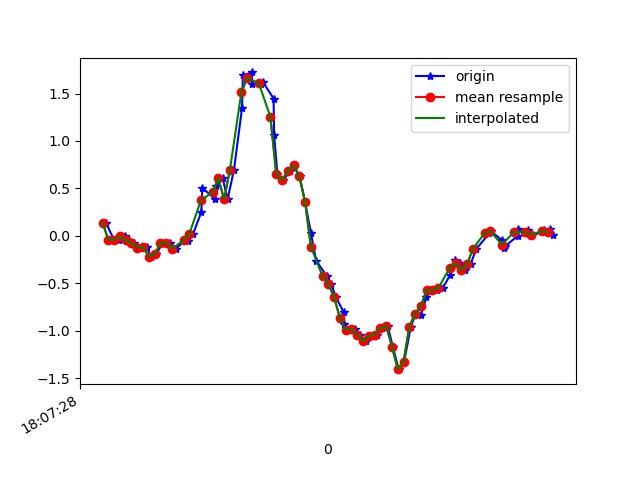

The data file committed next to this chart (first rows):
1617818848772, 514492394809551, 0.13630365, 0.16440047, 0.00498392
1617818848799, 514492413833631, -0.04085, -0.1557, 0.001319
1617818848816, 514492432857695, -0.04085, 0.1595, -0.05855
1617818848836, 514492451881743, -0.00786, 0.344, -0.01823
1617818848850, 514492470905823, -0.0494, 0.03856, 0.0282
1617818848870, 514492489969007, -0.07506, -0.1484, -0.02189
1617818848889, 514492508994447, -0.1251, 0.4405, -0.05244
1617818848913, 514492528019855, -0.1178, 0.2487, 0.03308
1617818848927, 514492547045263, -0.2204, -0.1545, 0.04286
1617818848946, 514492566070703, -0.1972, 0.08743, -0.008455
1617818848966, 514492585102991, -0.0775, 0.515, 0.00254
1617818848994, 514492604127183, -0.07506, 0.1632, 0.04286
1617818849014, 514492623151343, -0.1361, 0.052, -0.00479
1617818849047, 514492642175503, -0.03963, 0.4979, -0.039
1617818849055, 514492661224495, -0.05673, 0.6421, -0.003568
1617818849073, 514492680248687, 0.02024, 0.2499, -0.028
1617818849101, 514492699269935, 0.2475, 0.4149, -0.1453
1617818849105, 514492718293967, 0.504, 0.3611, -0.2076
1617818849148, 514492737317967, 0.3892, -0.6138, -0.2186
1617818849153, 514492756366799, 0.5273, -1.746, -0.4605
1617818849175, 514492775390831, 0.6079, -2.45, -0.9333
1617818849192, 514492794404847, 0.3843, -3.143, -1.333
1617818849214, 514492813428399, 0.6934, -3.739, -1.576
1617818849242, 514492832452015, 1.347, -4.099, -1.703
1617818849245, 514492851500399, 1.69, -4.322, -1.713
1617818849275, 514492870523951, 1.722, -4.44, -1.647
1617818849278, 514492889552751, 1.605, -4.479, -1.561
1617818849306, 514492908576559, 1.595, -4.433, -1.465
1617818849314, 514492927625135, 1.622, -4.321, -1.299
1617818849351, 514492946648943, 1.447, -4.147, -1.099
1617818849353, 514492965672751, 1.059, -3.87, -0.9467
1617818849364, 514492984696495, 0.6555, -3.529, -0.8905
1617818849384, 514493003735279, 0.5835, -3.093, -0.8905
1617818849407, 514493022758703, 0.6824, -2.641, -0.8209
1617818849421, 514493041782191, 0.7435, -2.202, -0.667
1617818849441, 514493060805679, 0.625, -1.716, -0.5277
1617818849460, 514493079829103, 0.3538, -1.171, -0.4141
1617818849480, 514493098863215, 0.02879, -0.6102, -0.3334
1617818849498, 514493117886319, -0.262, -0.07995, -0.2052
1617818849535, 514493136909359, -0.4257, 0.4271, -0.03655
1617818849550, 514493155957231, -0.5075, 0.9634, 0.1039
1617818849566, 514493174980207, -0.6468, 1.501, 0.2102
1617818849593, 514493193995439, -0.8044, 1.998, 0.3165
1617818849595, 514493213018287, -0.9266, 2.421, 0.4546
1617818849612, 514493232065903, -0.9914, 2.783, 0.5682
1617818849634, 514493251088815, -0.984, 3.062, 0.5987
1617818849650, 514493270111599, -1.045, 3.231, 0.5755
1617818849669, 514493289159279, -1.109, 3.291, 0.5755
1617818849692, 514493308177263, -1.057, 3.348, 0.633
1617818849709, 514493327199983, -1.041, 3.369, 0.7441
1617818849726, 514493346222703, -0.973, 3.428, 0.8663
1617818849745, 514493365245551, -0.9486, 3.434, 1.061
1617818849763, 514493384268143, -1.17, 3.407, 1.223
1617818849783, 514493403311215, -1.407, 3.376, 1.326
1617818849802, 514493422333935, -1.329, 3.281, 1.403
1617818849825, 514493441356655, -0.9608, 3.084, 1.408
1617818849842, 514493460379247, -0.8203, 2.834, 1.326
1617818849860, 514493479426671, -0.8325, 2.552, 1.207
1617818849879, 514493498443631, -0.6505, 2.274, 1.006
1617818849897, 514493517466223, -0.5711, 1.867, 0.8187
1617818849916, 514493536513519, -0.5735, 1.444, 0.7392
... 21 more rows
